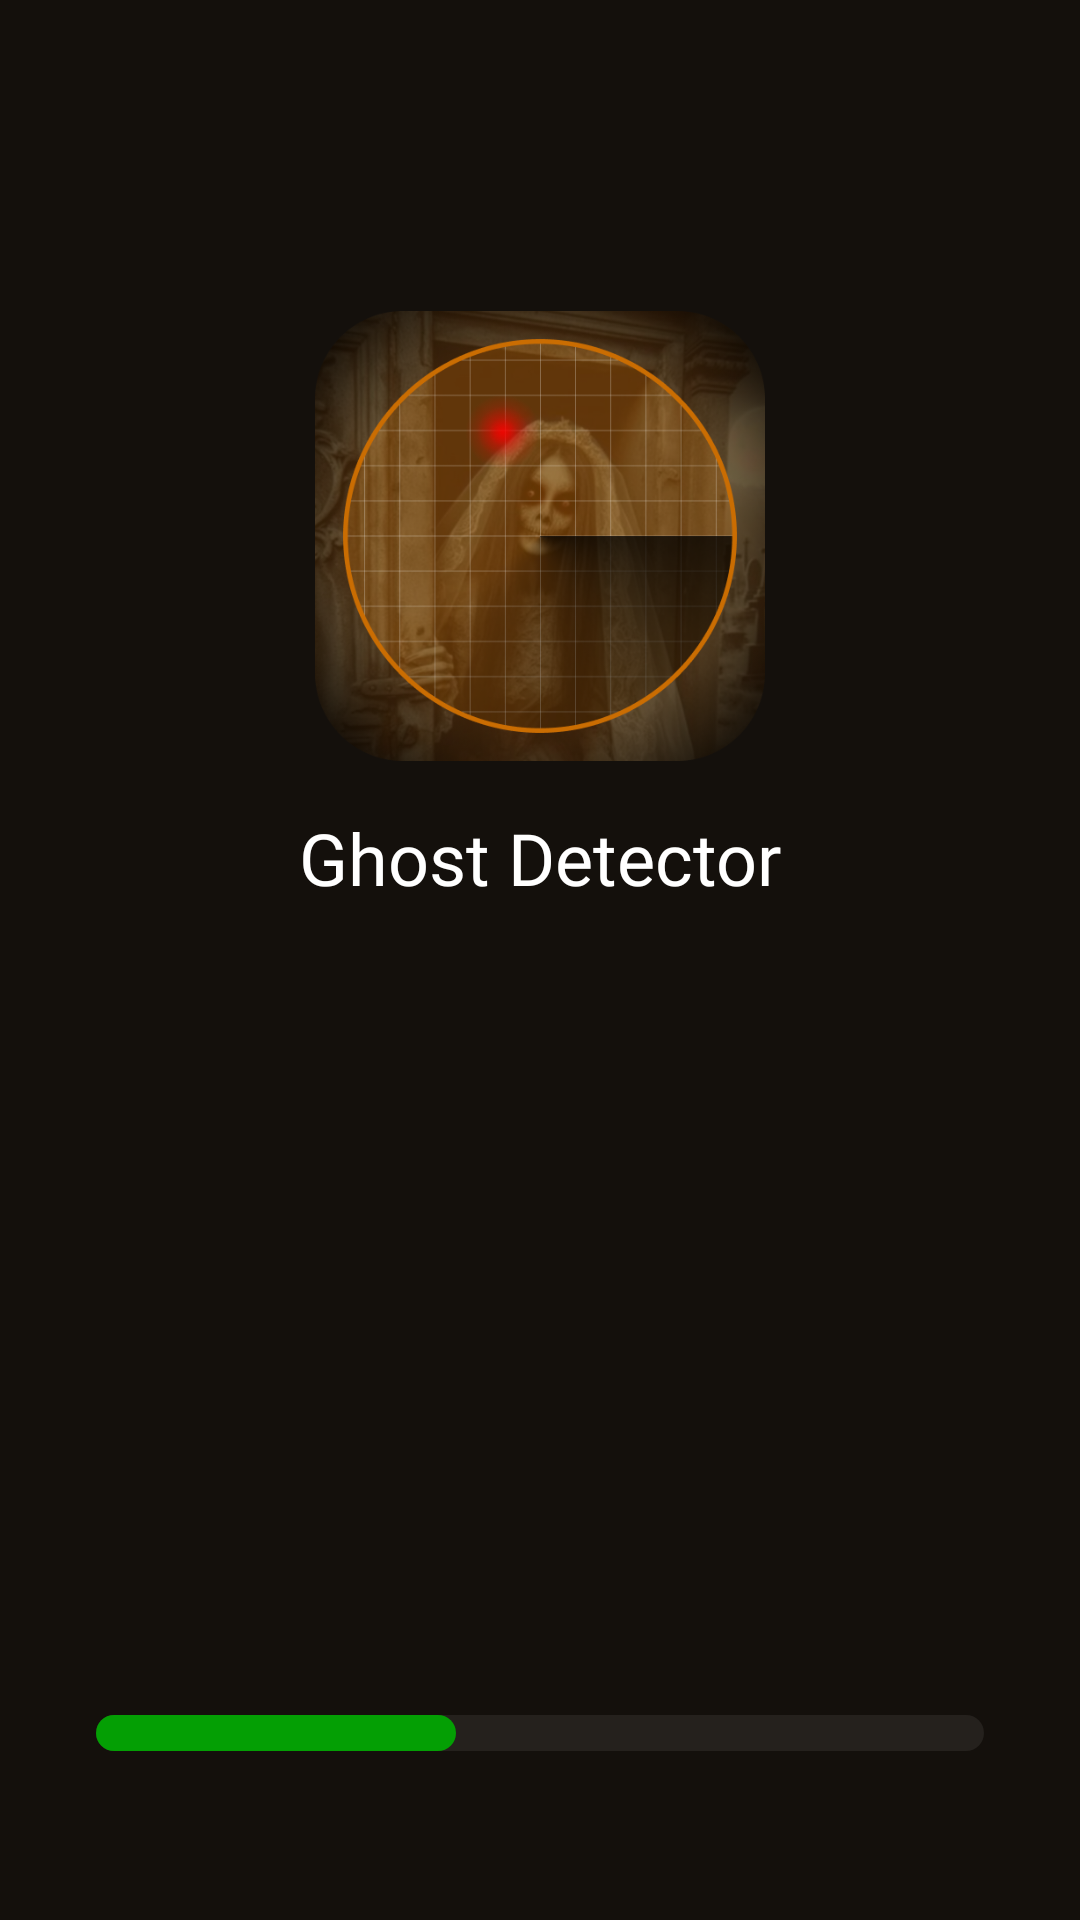

Here is an Android app screen rendered from its layout file. Give the layout XML and the strings, colors and styles it references.
<!-- AndroidManifest.xml: application theme Theme.BaseMVVM -->
<!-- res/layout/activity_splash_hataki_1.xml -->
<?xml version="1.0" encoding="utf-8"?>
<layout>

    <androidx.constraintlayout.widget.ConstraintLayout xmlns:android="http://schemas.android.com/apk/res/android"
        xmlns:app="http://schemas.android.com/apk/res-auto"
        xmlns:tools="http://schemas.android.com/tools"
        android:id="@+id/rootView"
        android:layout_width="match_parent"
        android:layout_height="match_parent"
        android:background="@color/color_bg_app">

        <ImageView
            android:id="@+id/logo_image"
            android:layout_width="150dp"
            android:layout_height="150dp"
            android:layout_marginBottom="16dp"
            android:src="@drawable/img_logo_app"
            android:contentDescription="@string/app_name"
            app:layout_constraintBottom_toTopOf="@+id/app_name"
            app:layout_constraintEnd_toEndOf="parent"
            app:layout_constraintStart_toStartOf="parent"
            app:layout_constraintVertical_chainStyle="packed" />

        <TextView
            android:id="@+id/app_name"
            style="@style/CustomText_24_white_bold"
            android:layout_width="wrap_content"
            android:layout_height="wrap_content"
            android:text="@string/app_name"
            app:layout_constraintBottom_toTopOf="@+id/progress_container"
            app:layout_constraintEnd_toEndOf="parent"
            app:layout_constraintStart_toStartOf="parent"
            app:layout_constraintTop_toTopOf="parent" />

        <FrameLayout
            android:id="@+id/progress_container"
            android:layout_width="0dp"
            android:layout_height="12dp"
            android:layout_marginStart="32dp"
            android:layout_marginEnd="32dp"
            android:layout_marginBottom="8dp"
            android:background="@drawable/bg_progress_container"
            app:layout_constraintBottom_toTopOf="@+id/status_text"
            app:layout_constraintEnd_toEndOf="parent"
            app:layout_constraintStart_toStartOf="parent">

            <View
                android:id="@+id/progress_thumb"
                android:layout_width="120dp"
                android:layout_height="match_parent"
                android:background="@drawable/bg_progress_thumb" />
        </FrameLayout>

        <TextView
            android:id="@+id/status_text"
            style="@style/CustomText_12_white_regular"
            android:layout_width="wrap_content"
            android:layout_height="wrap_content"
            android:layout_marginBottom="16dp"
            app:layout_constraintBottom_toBottomOf="@id/native_ad_view_container"
            app:layout_constraintEnd_toEndOf="parent"
            app:layout_constraintStart_toStartOf="parent"
            tools:text="Loading system libraries..." />
        <FrameLayout
            android:id="@+id/native_ad_view_container"
            android:layout_width="match_parent"
            android:layout_height="wrap_content"
            android:layout_marginBottom="16dp"
            app:layout_constraintBottom_toBottomOf="parent"/>
    </androidx.constraintlayout.widget.ConstraintLayout>
</layout>
<!-- resources referenced by this layout -->
<resources>
  <color name="color_bg_app">#14100C</color>
  <!-- drawable bg_progress_container (drawable) -->
  <?xml version="1.0" encoding="utf-8"?>
  <shape xmlns:android="http://schemas.android.com/apk/res/android"
      android:shape="rectangle">
      <solid android:color="#12FFFFFF"/>
      <corners android:radius="20dp"/>
  </shape>
  <!-- drawable bg_progress_thumb (drawable) -->
  <?xml version="1.0" encoding="utf-8"?>
  <shape xmlns:android="http://schemas.android.com/apk/res/android"
      android:shape="rectangle">
      <solid android:color="#049F04"/>
      <corners android:radius="20dp"/>
  </shape>
  <!-- drawable img_logo_app: png bitmap (drawable, 253779 bytes) -->
  <string name="app_name" translatable="false">Ghost Detector</string>
  <style name="CustomText_12_white_regular">
          <item name="android:textSize">12sp</item>
          <item name="android:textColor">@color/white</item>
          <item name="android:fontFamily">@font/figtree_regular</item>
      </style>
  <style name="CustomText_24_white_bold">
          <item name="android:textSize">24sp</item>
          <item name="android:textColor">@color/white</item>
          <item name="android:fontFamily">@font/figtree_bold</item>
      </style>
  <style name="Theme.BaseMVVM" parent="Base.Theme.BaseMVVM" />
  <color name="white">#FFFFFFFF</color>
  <style name="Base.Theme.BaseMVVM" parent="Theme.Material3.DayNight.NoActionBar">
          
          
      </style>
</resources>
